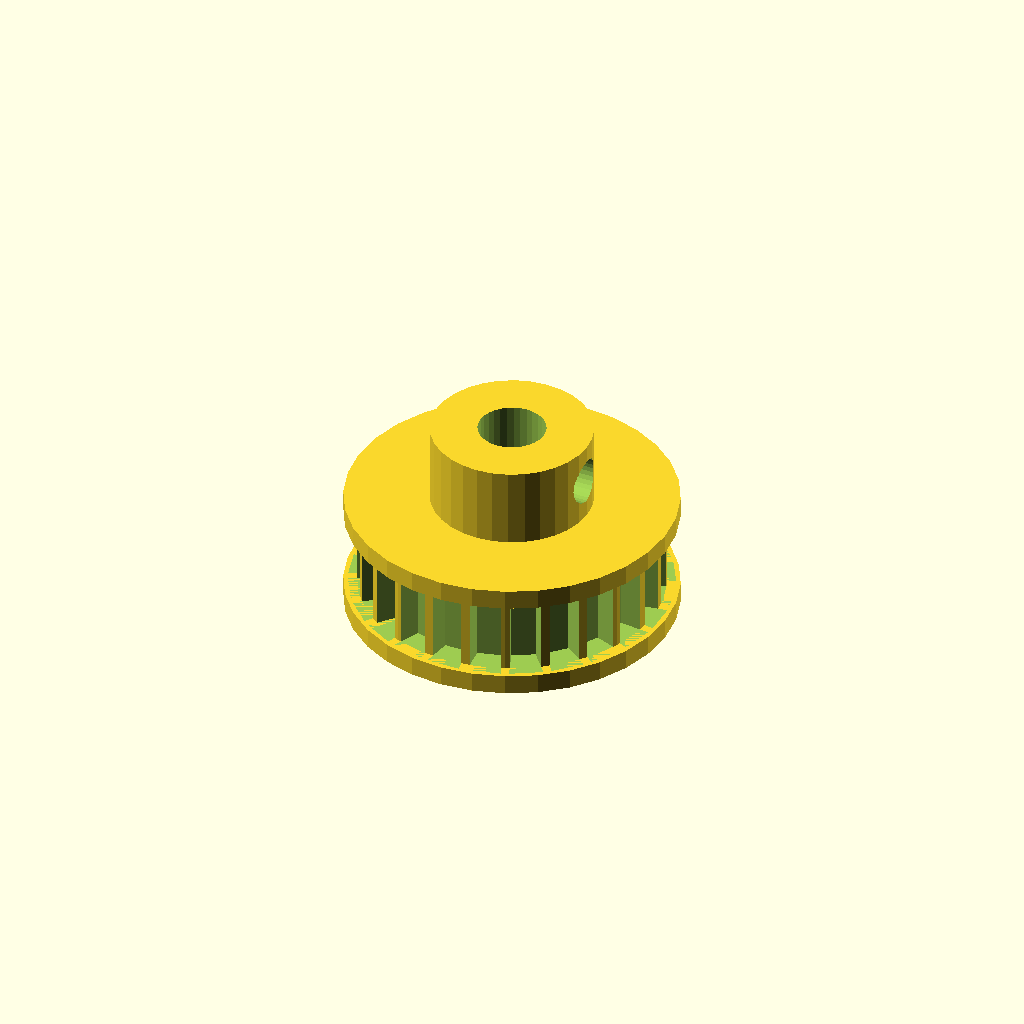
Cell 1: the model at its default parameters.
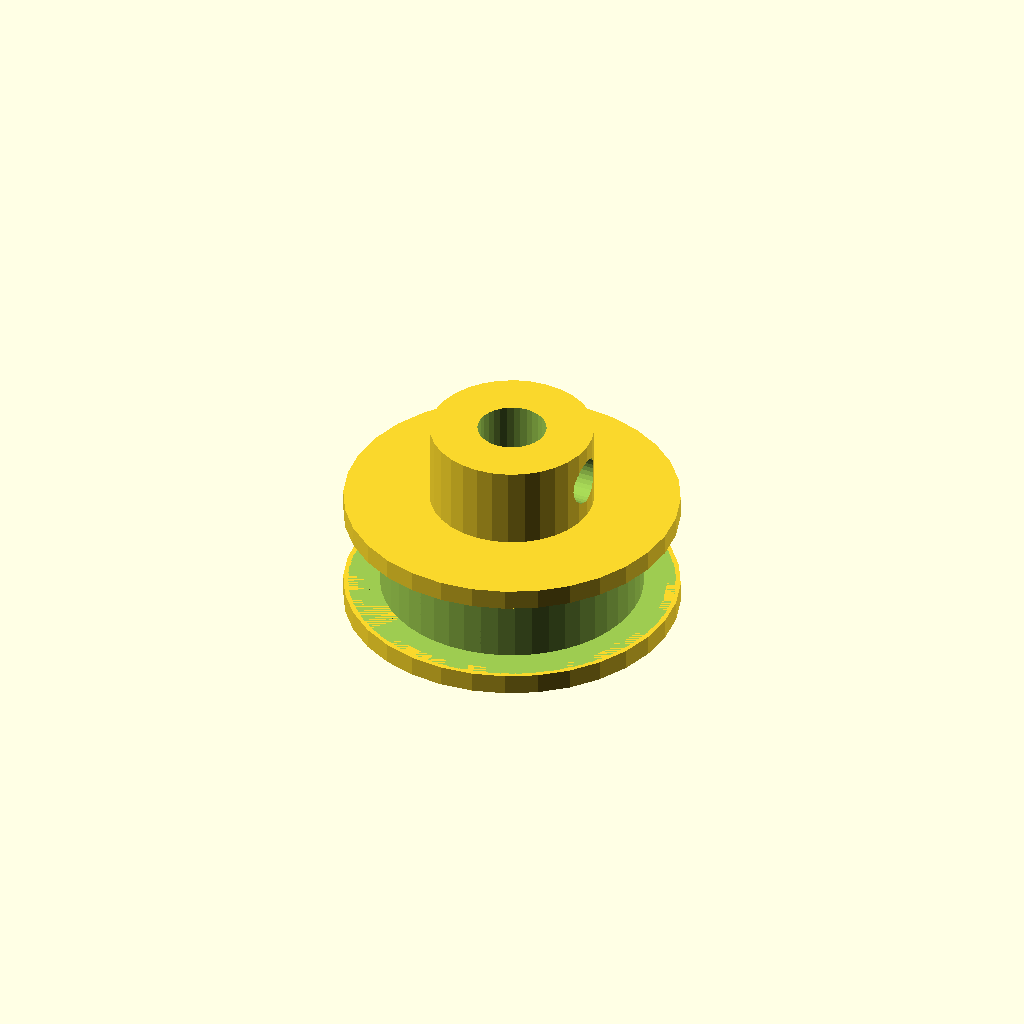
Cell 2: n_teeth = 48 (everything else at default).
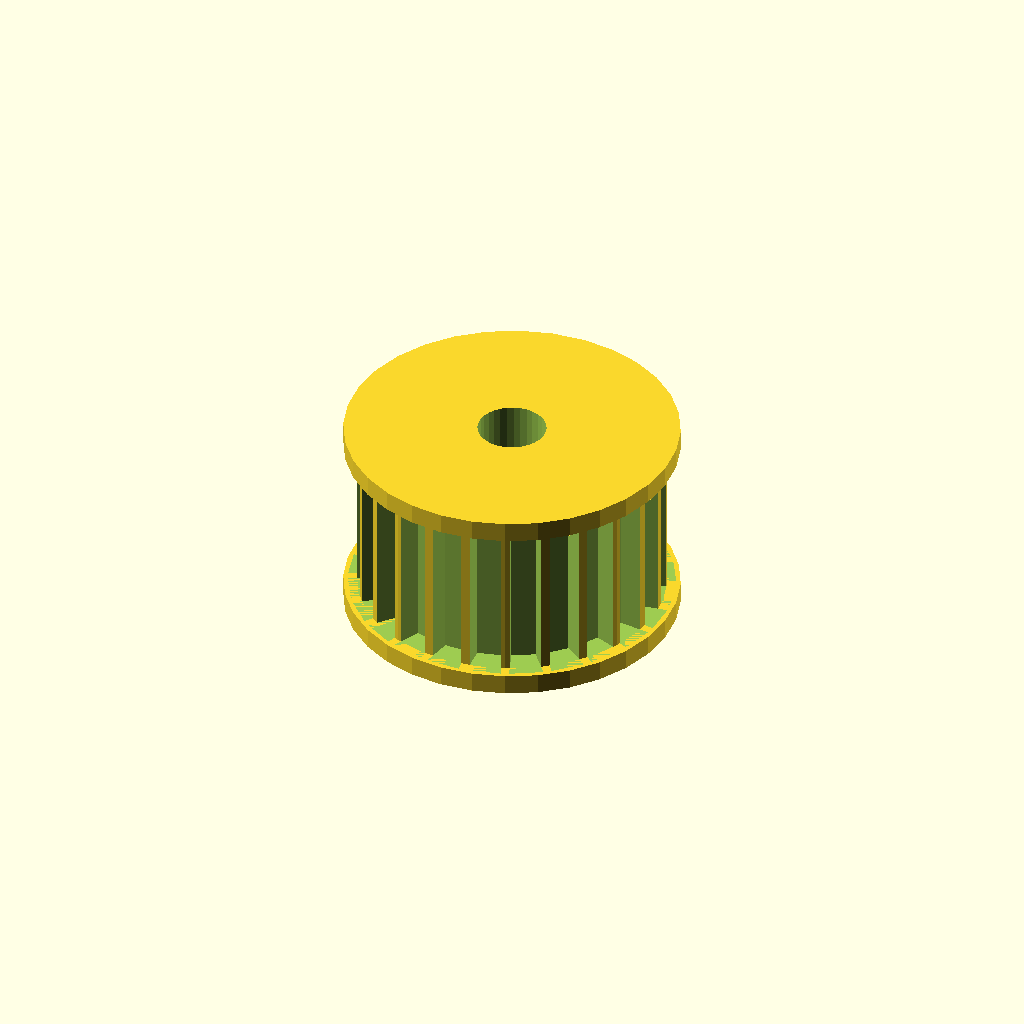
Cell 3: the same model with rim_w = 12.
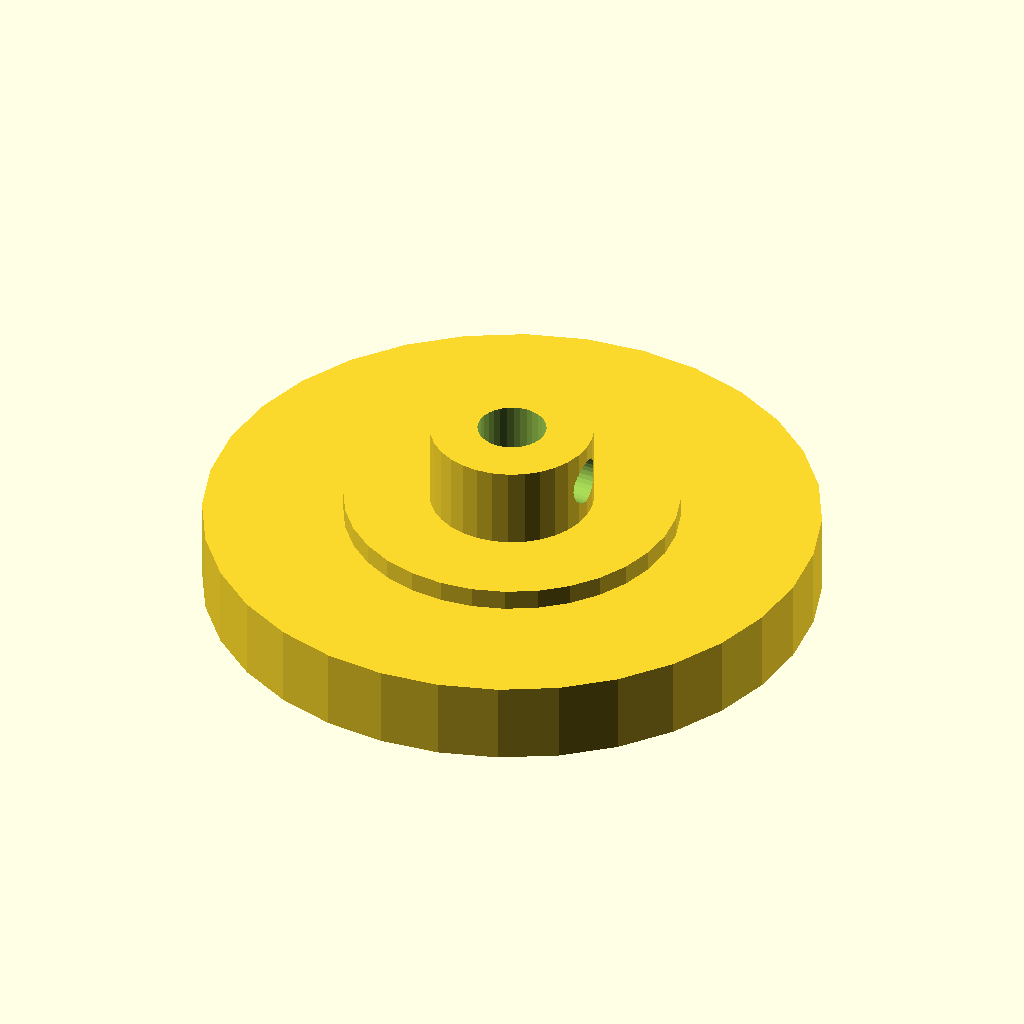
Cell 4: tip_d = 45.14 (everything else at default).
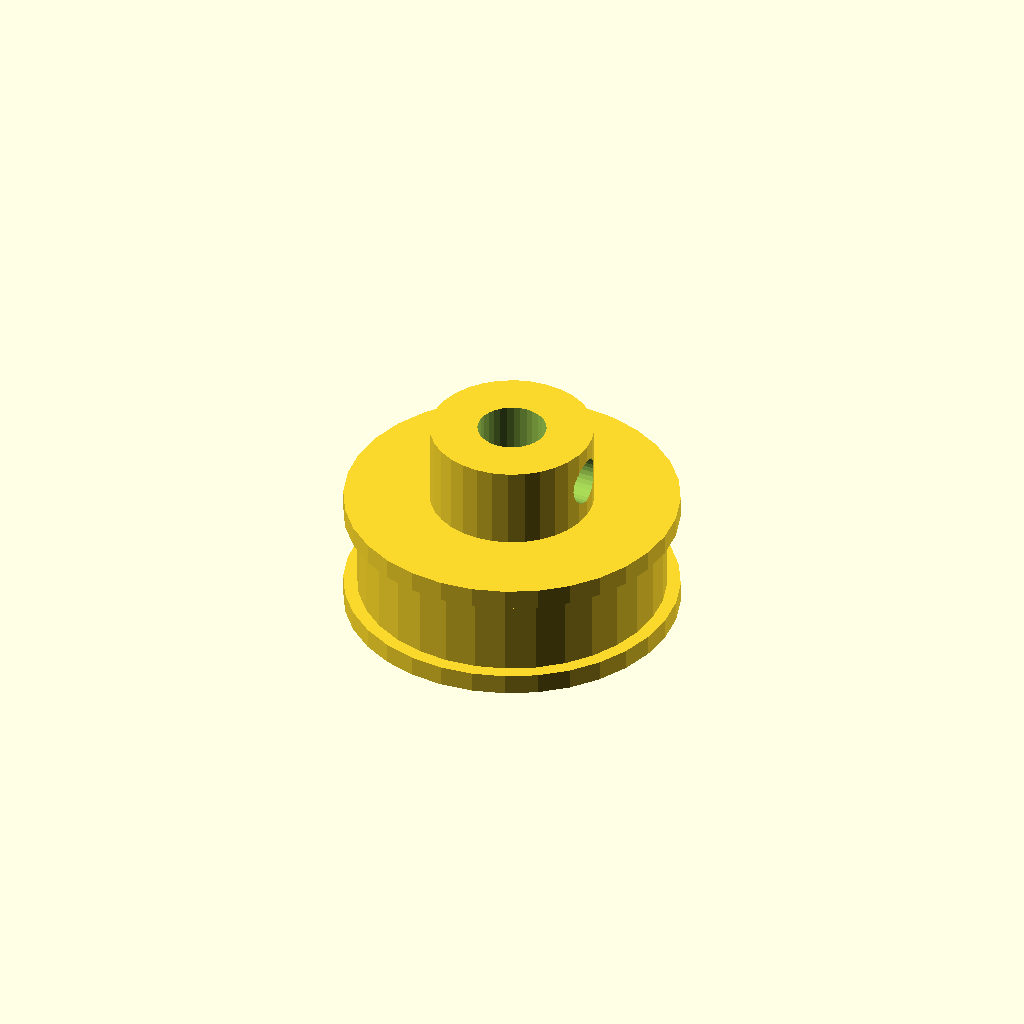
Cell 5: root_d = 40.74 (everything else at default).
All cells are drawn from one camera (rotation 55°, 0°, 25°, orthographic, colour scheme Cornfield), so only the parameter changes between them.
OpenSCAD source file optional_data/data/gen2/pulleys/part_0043.scad:
$fn = 32;

// ----------------------------------------------------------------------
// Timing pulley: GT3 24T, pitch 3 mm, 24.57 mm x 15 mm
// ----------------------------------------------------------------------

// --- parameters (mm) ---
belt_pitch = 3;           // belt pitch
n_teeth = 24;             // number of grooves
rim_w = 6;                // belt width between the flanges
tip_d = 22.57;            // tip circle diameter
root_d = 20.37;           // groove bottom diameter
groove_h = 1.1;           // groove depth
tooth_w = 2.1;            // groove width at the tip circle
rim_d = 24.57;            // flange diameter
rim_t = 1.5;              // flange thickness
spigot_d = 18.77;         // flange spigot, sunk into the rim
spigot_h = 1.2;           // spigot depth into the rim
shaft_d = 5.04;           // shaft bore
hub_d = 12;               // hub diameter
hub_h = 6;                // hub above the flange
bottom_z = -1.5;          // lowest point of the pulley
top_z = 13.5;             // highest point of the pulley
set_d = 3.4;              // set screw tap hole

module rim() {
  cylinder(h = rim_w, d = tip_d);
}

module groove_cutter() {
  /* belt tooth groove: deeper than wide, cut through the belt width */
  translate([root_d / 2, 0, 0])
    linear_extrude(height = rim_w)
      polygon(points = [[-0.6, -tooth_w * 0.42], [groove_h + 0.6, -tooth_w * 0.6],
                        [groove_h + 0.6, tooth_w * 0.6], [-0.6, tooth_w * 0.42]]);
}

module flanges() {
  translate([0, 0, -rim_t]) cylinder(h = rim_t, d = rim_d);
  translate([0, 0, rim_w]) cylinder(h = rim_t, d = rim_d);
  translate([0, 0, -spigot_h]) cylinder(h = spigot_h + 0.6, d = spigot_d);
  translate([0, 0, rim_w - 0.6]) cylinder(h = spigot_h + 0.6, d = spigot_d);
}

module hub() {
  translate([0, 0, bottom_z]) cylinder(h = top_z - bottom_z, d = hub_d);
}

difference() {
  union() {
    rim();
    hub();
    flanges();
  }
  for (i = [0 : n_teeth - 1]) rotate([0, 0, i * 360 / n_teeth]) groove_cutter();
  translate([0, 0, bottom_z - 1]) cylinder(h = top_z - bottom_z + 2, d = shaft_d);
  translate([-1, 0, top_z - hub_h * 0.5]) rotate([0, 90, 0]) cylinder(h = hub_d / 2 + 3, d = set_d);
}
Customizer parameters (derived from the source; name, type, default, range or options):
belt_pitch: number, default 3
n_teeth: number, default 24
rim_w: number, default 6
tip_d: number, default 22.57
root_d: number, default 20.37
groove_h: number, default 1.1
tooth_w: number, default 2.1
rim_d: number, default 24.57
rim_t: number, default 1.5
spigot_d: number, default 18.77
spigot_h: number, default 1.2
shaft_d: number, default 5.04
hub_d: number, default 12
hub_h: number, default 6
bottom_z: number, default -1.5
top_z: number, default 13.5
set_d: number, default 3.4
